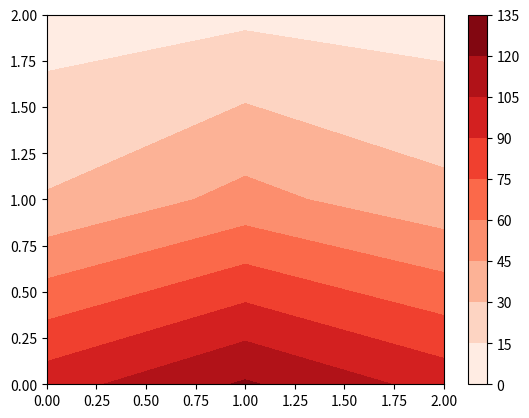

Write Python code to recreate this figure.
import numpy as np
import matplotlib.pyplot as plt


delt = 0.2
FaceArea = 1
k = 1
dh = 1
imax = 3
jmax = 3
T = np.zeros((imax, jmax))

dx = 0;
Tb = 240;
Tb0 = 0;

for t in range(100):
    for i in range(imax):
        for j in range(jmax):
            Tc = T[i, j];
            dx = dh;

            Tw = 0
            Te = 0
            if (i == imax - 1):
                Ts = Tb
                dx = dh / 2
            else:
                Ts = T[i + 1, j]

            FluxS = (-k * FaceArea) / dx

            if (i == 0) :
                Tn = Tb0
                dx = dh / 2
            else:
                Tn = T[i - 1, j]
            FluxN = (-k * FaceArea) / dx

            if (j == jmax - 1):
                Te = Tb0
                dx = dh / 2
            else:
                Te = T[i, j + 1]
            FluxE = (-k * FaceArea) / dx

            if (j == 0):
                Tw = Tb0
                dx = dh / 2
            else:
                Tw = T[i, j - 1]
            FluxW = (-k * FaceArea) / dx

            FluxC = FluxE + FluxW + FluxN + FluxS

            T[i, j] = Tc + delt * (FluxC * Tc - (FluxE * Te + FluxW * Tw + FluxN * Tn + FluxS * Ts))
            # print(T)

# print(T)
Z = [[0 for i in range(imax)] for j in range(jmax)]
for i in range(imax-1, -1, -1):
    for j in range(jmax):
        Z[imax-i-1][j] = T[i][j]
plt.contourf (Z, cmap='Reds') 
plt.colorbar () 
plt.show()
